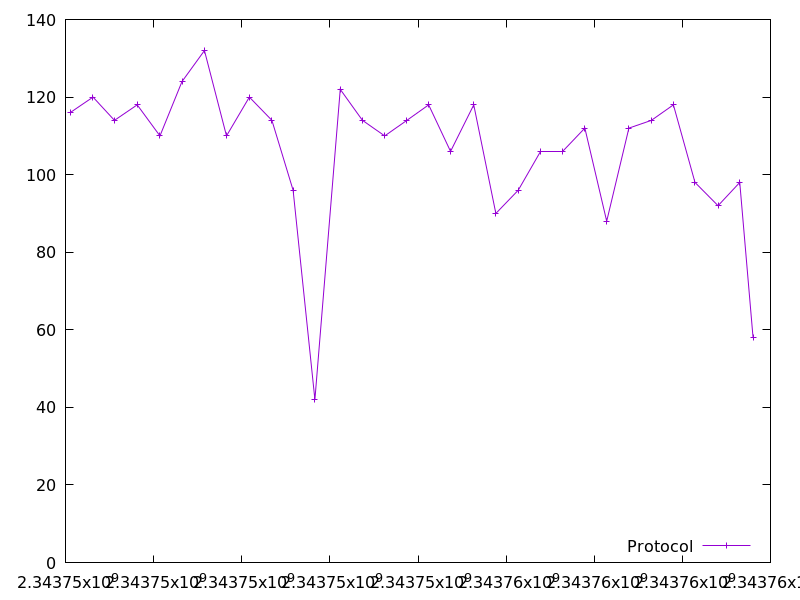

The file beside this chart, header and first rows:
2343746107.230514, 116.0
2343746624, 120.0
2343747111, 114.0
2343747628, 118.0
2343748144, 110.0
2343748644, 124.0
2343749153, 132.0
2343749654, 110.0
2343750173, 120.0
2343750685, 114.0
2343751166, 96.0
2343751661, 42.0
2343752236, 122.0
2343752740, 114.0
2343753245, 110.0
2343753747, 114.0
2343754242, 118.0
2343754739, 106.0
2343755266, 118.0
2343755767, 90.0
2343756276, 96.0
2343756779, 106.0
2343757285, 106.0
2343757788, 112.0
2343758283, 88.0
2343758787, 112.0
2343759297, 114.0
2343759797, 118.0
2343760287, 98.0
2343760811, 92.0
2343761303, 98.0
2343761605, 58.0
